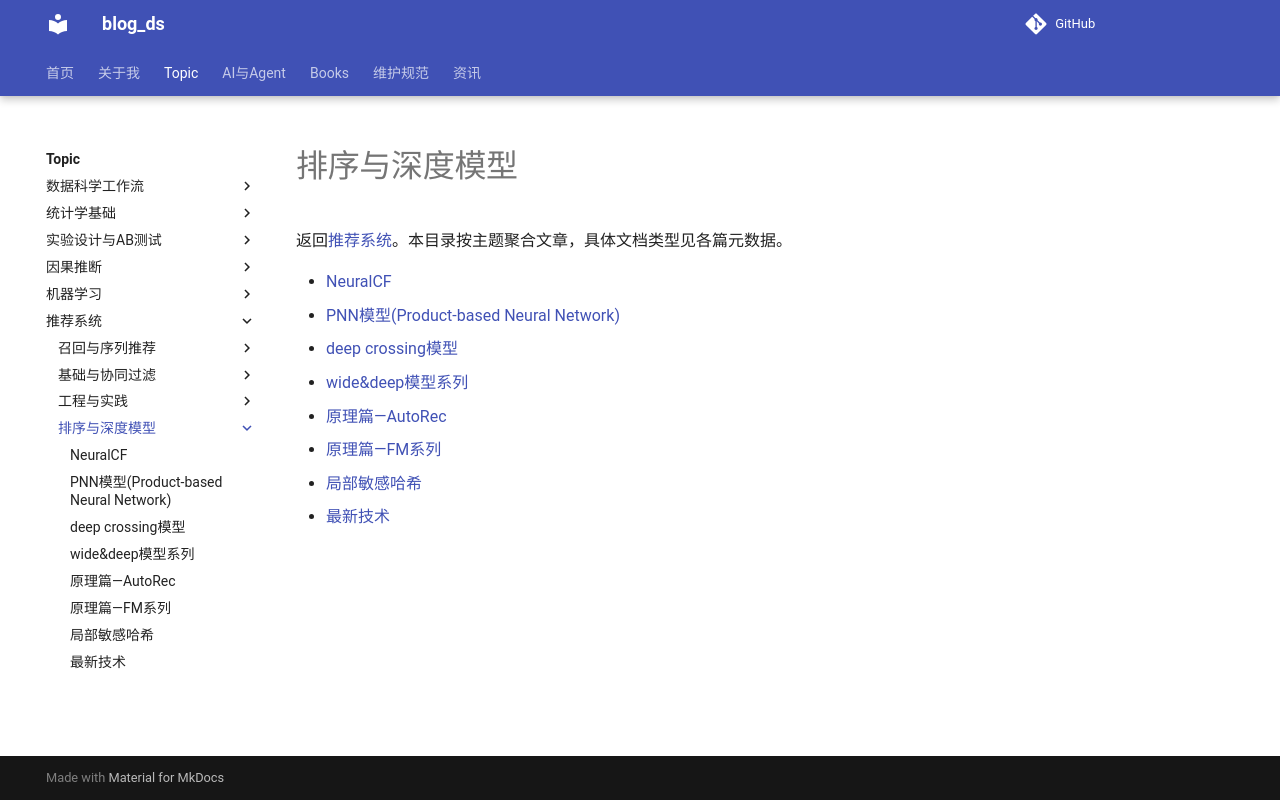

repository: tjzzz/blog_ds · page: topics/推荐系统/排序与深度模型/index.html · generator: mkdocs

---
title: "排序与深度模型"
created: 2026-10-16
updated: 2026-10-16
tags: [llm-wiki, index]
source: []
topic: "推荐系统"
wiki_type: subtopic
review_status: structural
---
# 排序与深度模型

返回[推荐系统](../index.md)。本目录按主题聚合文章，具体文档类型见各篇元数据。

- [NeuralCF](NeuralCF.md)
- [PNN模型(Product-based Neural Network)](PNN%E6%A8%A1%E5%9E%8B%28Product-based%20Neural%20Network%29.md)
- [deep crossing模型](deep%20crossing%E6%A8%A1%E5%9E%8B.md)
- [wide&deep模型系列](wide%26deep%E6%A8%A1%E5%9E%8B%E7%B3%BB%E5%88%97.md)
- [原理篇—AutoRec](%E5%8E%9F%E7%90%86%E7%AF%87%E2%80%94AutoRec.md)
- [原理篇—FM系列](%E5%8E%9F%E7%90%86%E7%AF%87%E2%80%94FM%E7%B3%BB%E5%88%97.md)
- [局部敏感哈希](%E5%B1%80%E9%83%A8%E6%95%8F%E6%84%9F%E5%93%88%E5%B8%8C.md)
- [最新技术](%E6%9C%80%E6%96%B0%E6%8A%80%E6%9C%AF.md)
